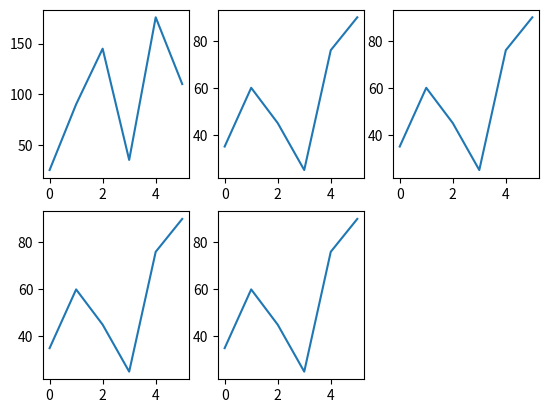

Here is the Python script that generated this plot:
import numpy as np
import matplotlib.pyplot as plt

x = np.array([0, 1,2,3,4, 5])
y = np.array([25, 90,145,35,176, 110])

plt.subplot(2,3,1)
plt.plot(x,y)


x = np.array([0, 1,2,3,4, 5])
y = np.array([35, 60,45,25,76, 90])

plt.subplot(2,3,2)
plt.plot(x,y)

x = np.array([0, 1,2,3,4, 5])
y = np.array([35, 60,45,25,76, 90])

plt.subplot(2,3,3)
plt.plot(x,y)

x = np.array([0, 1,2,3,4, 5])
y = np.array([35, 60,45,25,76, 90])

plt.subplot(2,3,4)
plt.plot(x,y)

x = np.array([0, 1,2,3,4, 5])
y = np.array([35, 60,45,25,76, 90])

plt.subplot(2,3,5)
plt.plot(x,y)


plt.show()